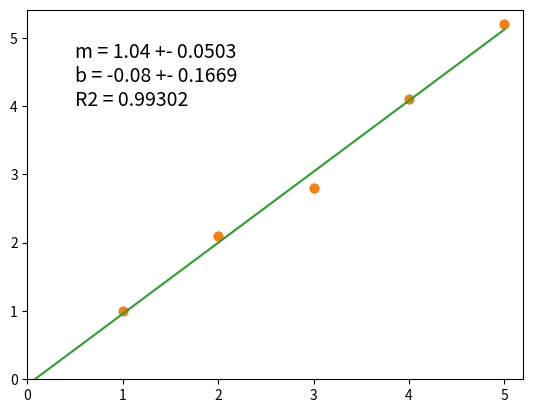

This chart was generated by the following Python code:
#Importa biblioteca numpy para armazenar os vetores
import numpy as np
#Carrega os vetore com eixo x e y
x = np.array([1.0,2.0,3.0,4.0,5.0])
y = np.array([1.0,2.1,2.8,4.1,5.2])

#Importa biblioteca matplotlib para plotar no grafico os dados
from matplotlib import pyplot as pl
pl.plot(x,y,'o')

#importa biblioteca scipy para usar a regressao linear
from scipy.stats import linregress
def lin_regression(x,y):
    m, b, R, p, SEm = linregress(x,y)

    n = len(x)
    SSx = np.var(x,ddof=1)*(n-1)
    SEb2 = SEm**2 * (SSx/n + np.mean(x)**2)
    SEb = SEb2**0.5

    return m, b, SEm, SEb, R, p

m, b, Sm, Sb, R, p = lin_regression(x, y)

print('m = {:>.4g} +- {:6.4f}'.format(m, Sm))
print('b = {:>.4g} +- {:6.4f}\n'.format(b, Sb))

print('R2 = {:7.5f}'.format(R**2))
print('p of test F : {:<8.6f}'.format(p))

pl.plot(x,y, 'o')
pl.xlim(0,None)
pl.ylim(0, None)

# desenho da recta, dados 2 pontos extremos
# escolhemos a origem e o max(x)
x2 = np.array([0, max(x)])

pl.plot(x2, m * x2 + b, '-')

# Anotação sobre o gráfico:
ptxt = 'm = {:>.4g} +- {:6.4f}\nb = {:>.4g} +- {:6.4f}\nR2 = {:7.5f}'

t = pl.text(0.5, 4, ptxt.format(m, Sm, b, Sb, R**2), fontsize=14)
pl.show()
